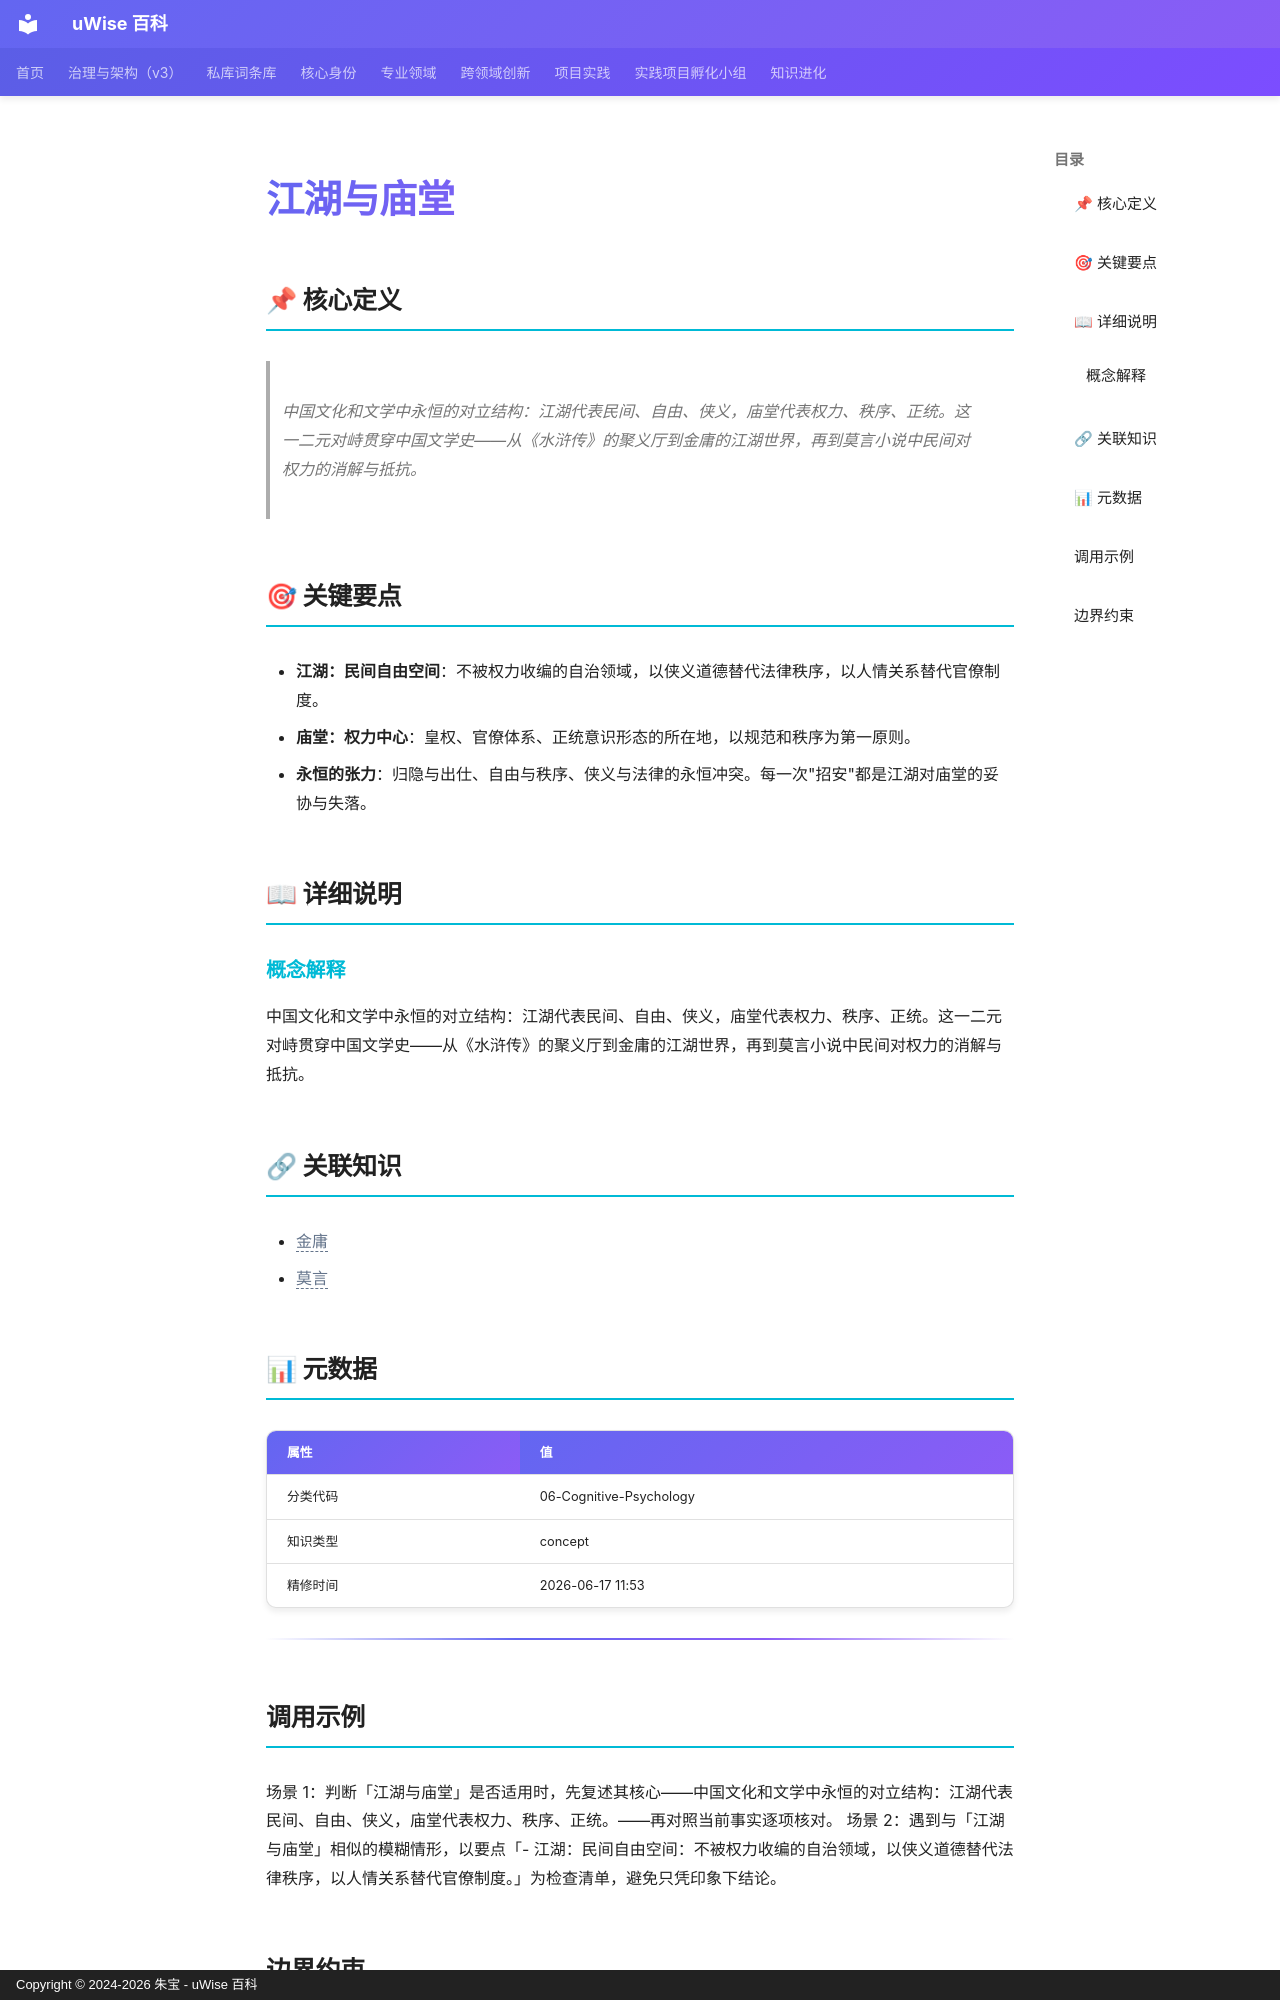

repository: zhubao315/uWise · page: vault-encyclopedia/md-7ebebf8c/index.html · generator: mkdocs · copyright: Copyright © 2024-2026 朱宝 - uWise 百科

---
title: "江湖与庙堂"
description: "中国文化和文学中永恒的对立结构：江湖代表民间、自由、侠义，庙堂代表权力、秩序、正统。这一二元对峙贯穿中国文学史——从《水浒传》的聚义厅到金庸的江湖世界，再到莫言小说中民间对权力的消解与抵抗。"
---

# 江湖与庙堂

## 📌 核心定义

> 中国文化和文学中永恒的对立结构：江湖代表民间、自由、侠义，庙堂代表权力、秩序、正统。这一二元对峙贯穿中国文学史——从《水浒传》的聚义厅到金庸的江湖世界，再到莫言小说中民间对权力的消解与抵抗。

## 🎯 关键要点

- **江湖：民间自由空间**：不被权力收编的自治领域，以侠义道德替代法律秩序，以人情关系替代官僚制度。
- **庙堂：权力中心**：皇权、官僚体系、正统意识形态的所在地，以规范和秩序为第一原则。
- **永恒的张力**：归隐与出仕、自由与秩序、侠义与法律的永恒冲突。每一次"招安"都是江湖对庙堂的妥协与失落。

## 📖 详细说明

### 概念解释
中国文化和文学中永恒的对立结构：江湖代表民间、自由、侠义，庙堂代表权力、秩序、正统。这一二元对峙贯穿中国文学史——从《水浒传》的聚义厅到金庸的江湖世界，再到莫言小说中民间对权力的消解与抵抗。


## 🔗 关联知识

- <span class="uw-unresolved" data-target="金庸" title="未解析的双链目标：金庸">金庸</span>
- <span class="uw-unresolved" data-target="莫言" title="未解析的双链目标：莫言">莫言</span>

## 📊 元数据

| 属性 | 值 |
|------|-----|
| 分类代码 | 06-Cognitive-Psychology |
| 知识类型 | concept |
| 精修时间 | 2026-06-17 11:53 |

---

## 调用示例

场景 1：判断「江湖与庙堂」是否适用时，先复述其核心——中国文化和文学中永恒的对立结构：江湖代表民间、自由、侠义，庙堂代表权力、秩序、正统。——再对照当前事实逐项核对。
场景 2：遇到与「江湖与庙堂」相似的模糊情形，以要点「- 江湖：民间自由空间：不被权力收编的自治领域，以侠义道德替代法律秩序，以人情关系替代官僚制度。」为检查清单，避免只凭印象下结论。
